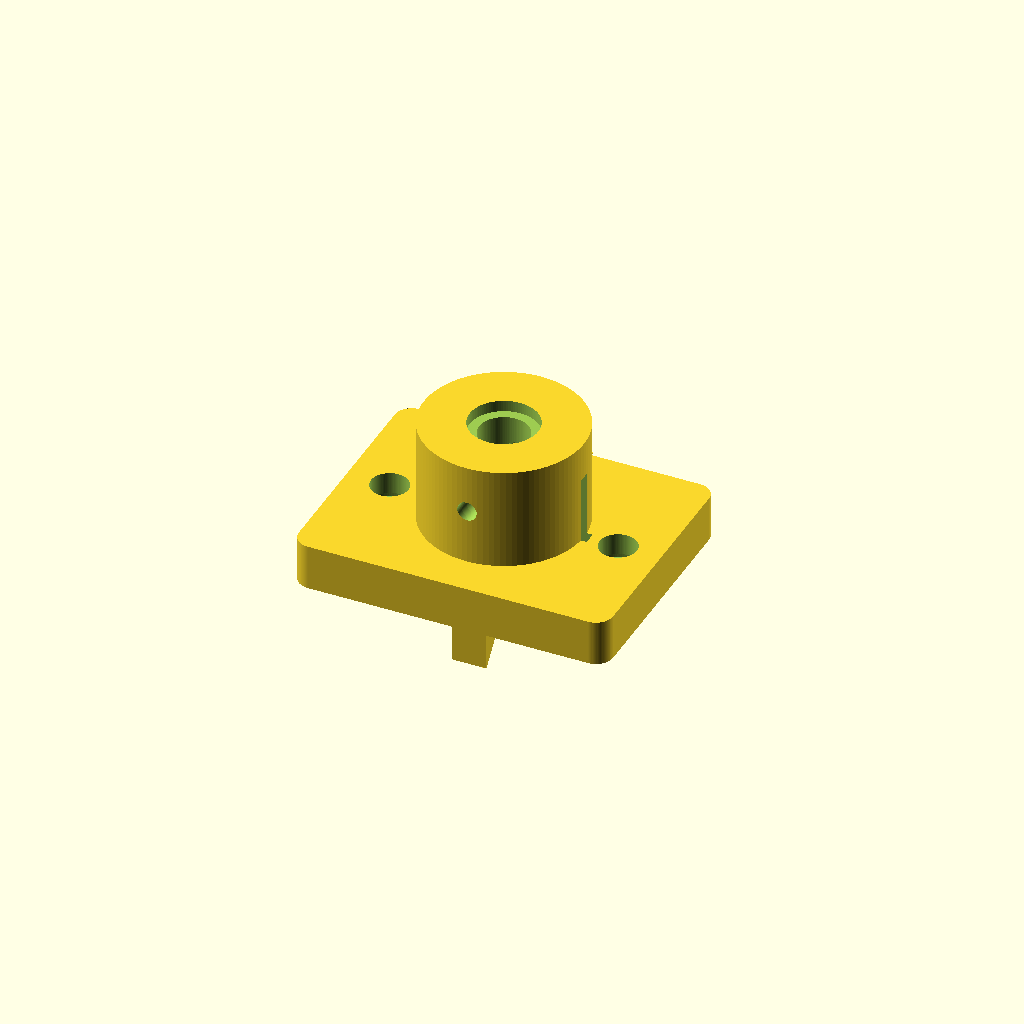
Cell 1: the model at its default parameters.
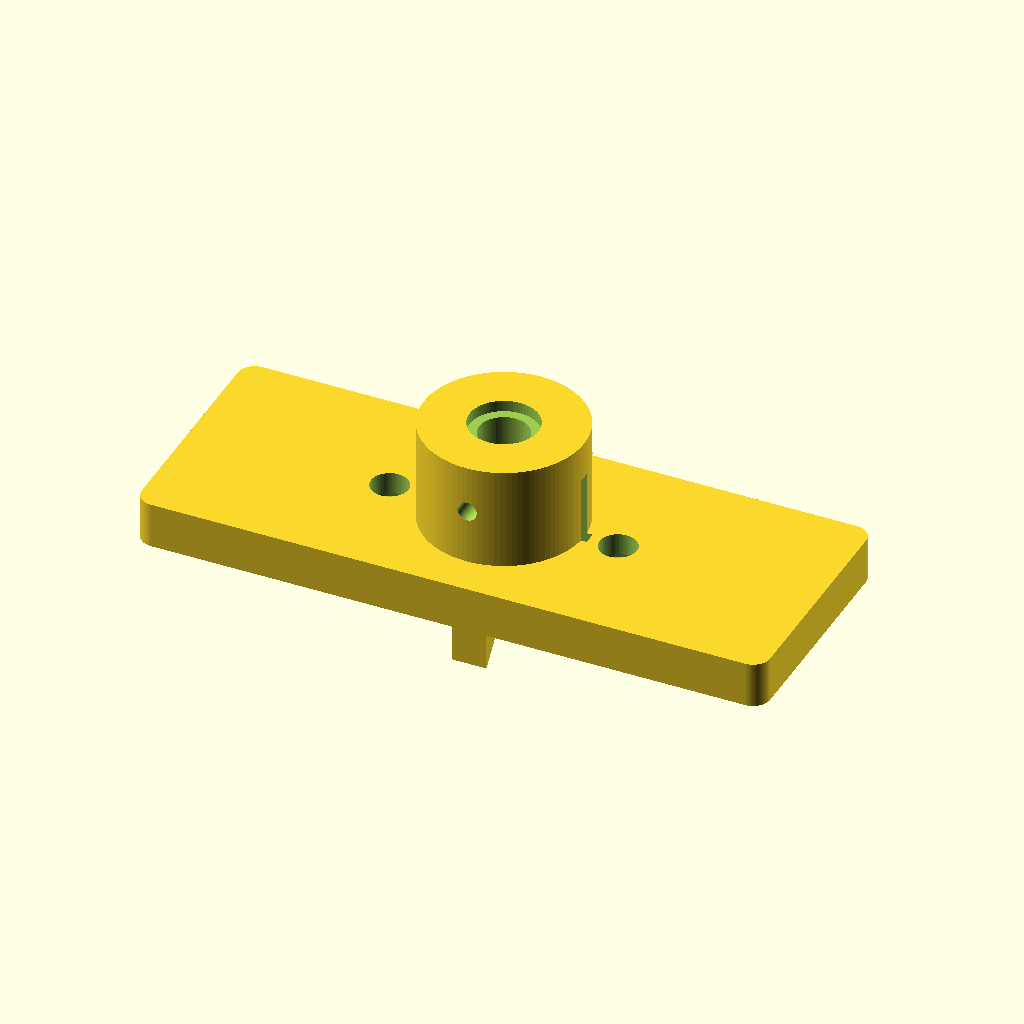
Cell 2: base_L = 110 (everything else at default).
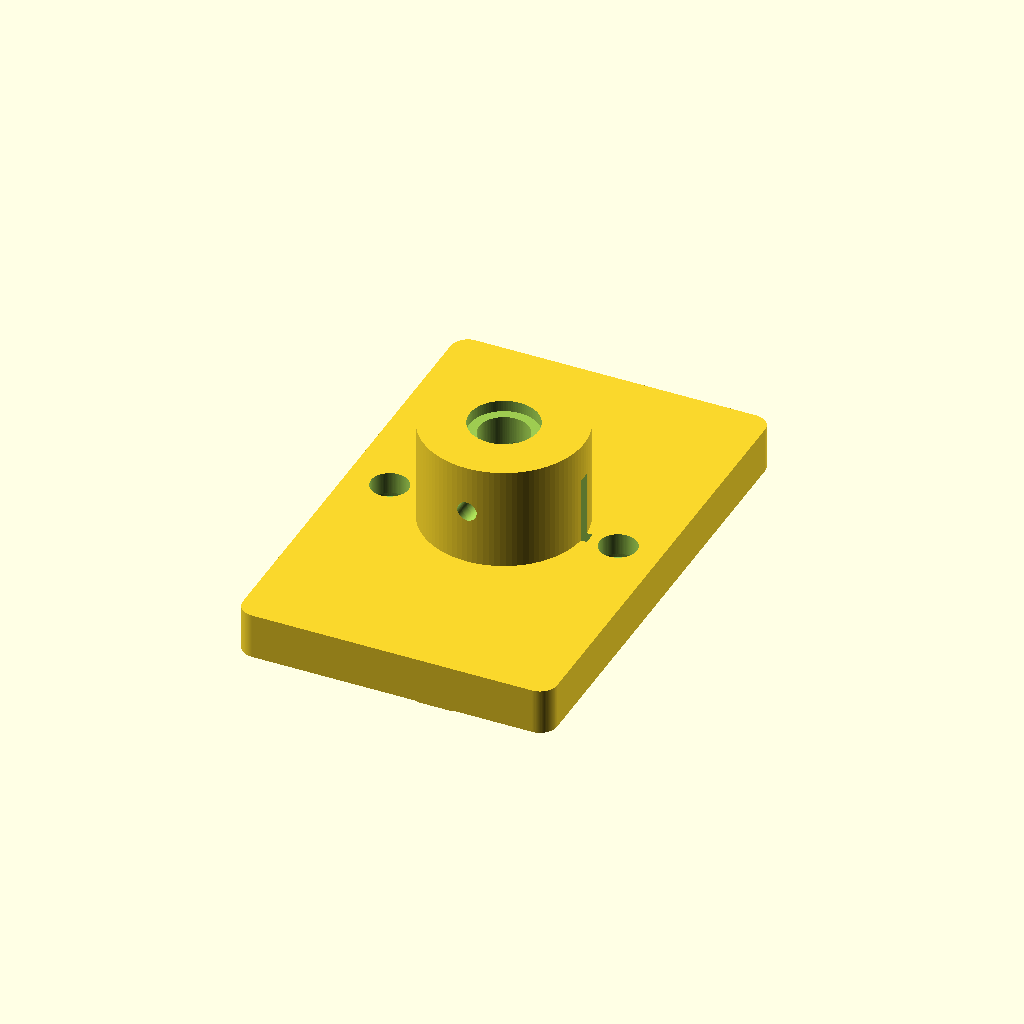
Cell 3: the same model with base_W = 84.
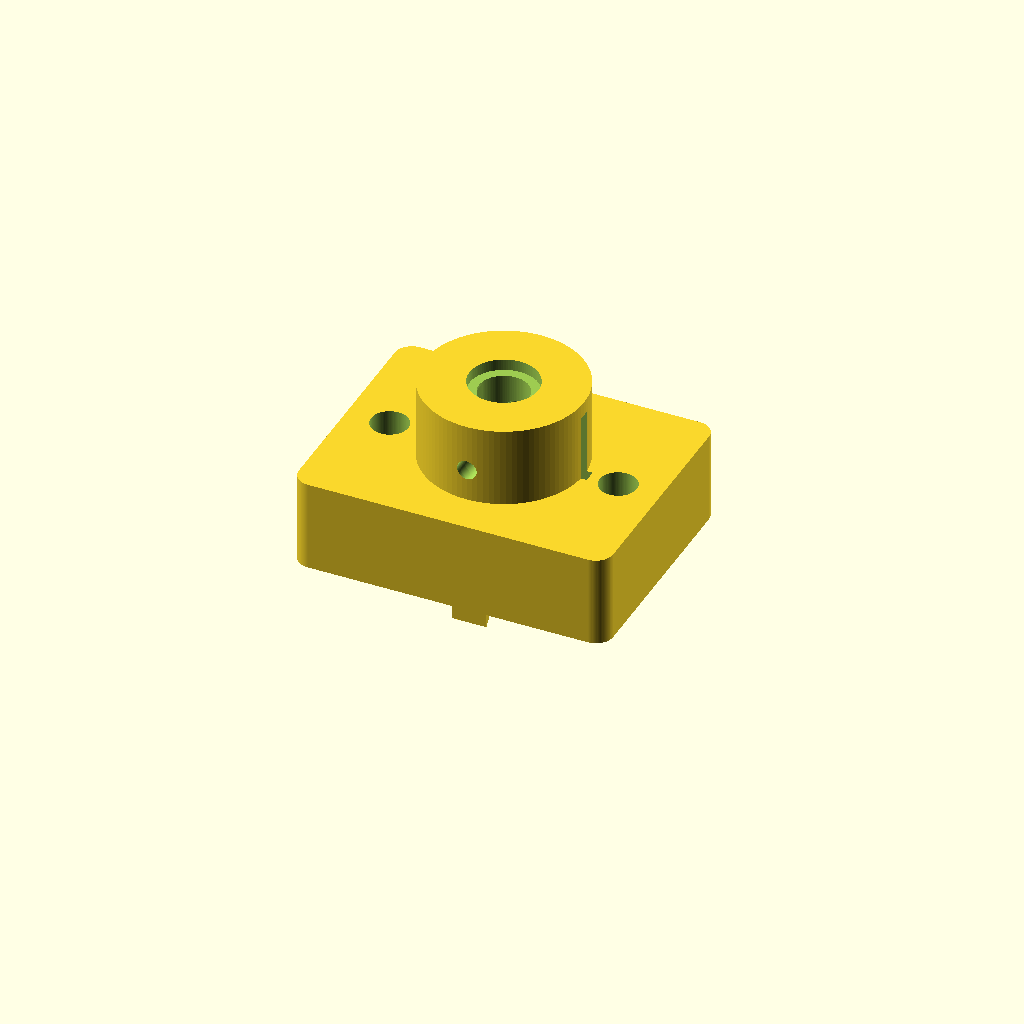
Cell 4: the same model with base_T = 16.
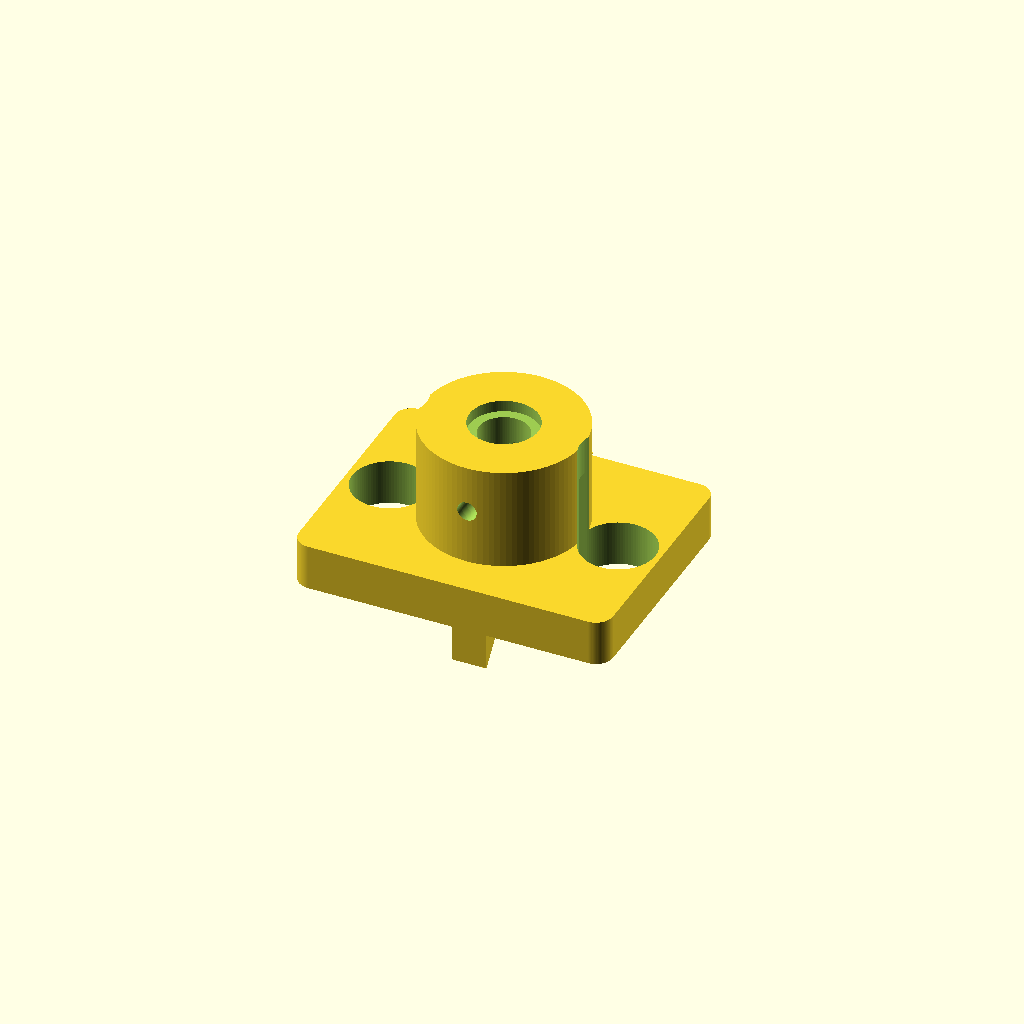
Cell 5 — mount_hole_d set to 13, the other parameters unchanged.
One fixed orthographic camera (rotation 55°, 0°, 25°; colour scheme Cornfield) for every cell.
OpenSCAD source file additional_study/matched_effort/results/direct_matched_calls/scad/pillow_block__KP08_15.scad:
$fn=96;

// Pillow block bearing for 8.0mm shaft, 55.0mm x 42.0mm base
// Parametric, printable housing with two mounting holes and a split clamp.

shaft_d = 8.0;

base_L = 55.0;
base_W = 42.0;
base_T = 8.0;

mount_hole_d = 6.5;          // clearance for M6
mount_hole_spacing = 40.0;   // center-to-center along length
mount_hole_edge_margin = (base_L - mount_hole_spacing)/2;

boss_outer_d = 28.0;         // outer diameter of bearing boss
boss_h = 22.0;               // height above base
bore_clearance = 0.35;       // extra clearance on shaft bore

seat_depth = 2.0;            // shallow counterbore at top for bushing/bearing lip (optional)
seat_d = 12.0;

clamp_slot_w = 2.2;          // split clamp slot width
clamp_bolt_d = 3.4;          // clearance for M3
clamp_nut_flat = 5.7;        // M3 nut across flats
clamp_nut_th = 2.6;
clamp_bolt_z = base_T + boss_h*0.62; // height of clamp bolt through boss
clamp_bolt_y = 0;            // centered

fillet_r = 3.0;

module rounded_rect_prism(L,W,H,r){
    // 2D rounded rectangle extruded
    linear_extrude(height=H)
        offset(r=r)
            square([L-2*r, W-2*r], center=true);
}

module hex_prism(af, h){
    // across flats = af
    r = af / (2*cos(30));
    linear_extrude(height=h)
        polygon([for(i=[0:5]) [r*cos(60*i), r*sin(60*i)]]);
}

module pillow_block(){
    difference(){
        union(){
            // Base
            translate([0,0,base_T/2])
                rounded_rect_prism(base_L, base_W, base_T, fillet_r);

            // Boss (bearing housing)
            translate([0,0,base_T])
                cylinder(d=boss_outer_d, h=boss_h);

            // Gussets (front/back)
            gus_w = base_W*0.62;
            gus_t = 6.0;
            gus_h = boss_h*0.75;
            for(s=[-1,1]){
                translate([0, s*(gus_w/2), base_T])
                    rotate([0,90,0])
                        linear_extrude(height=gus_t, center=true)
                            polygon([
                                [0,0],
                                [gus_h,0],
                                [0,gus_h*0.85]
                            ]);
            }
        }

        // Mounting holes
        for(x=[-mount_hole_spacing/2, mount_hole_spacing/2]){
            translate([x,0,-0.5])
                cylinder(d=mount_hole_d, h=base_T+boss_h+2);
            // light counterbore for screw head
            translate([x,0,base_T-2.2])
                cylinder(d=11.5, h=2.4);
        }

        // Shaft bore through boss
        translate([0,0,base_T-0.5])
            cylinder(d=shaft_d + 2*bore_clearance, h=boss_h+base_T+2);

        // Optional shallow seat at top
        translate([0,0,base_T+boss_h-seat_depth])
            cylinder(d=seat_d, h=seat_depth+0.6);

        // Split clamp slot (cuts through boss and slightly into base)
        translate([0,0,base_T-0.5])
            cube([boss_outer_d+2, clamp_slot_w, boss_h+base_T+2], center=true);

        // Clamp bolt through-hole (across Y)
        translate([0,0,clamp_bolt_z])
            rotate([90,0,0])
                cylinder(d=clamp_bolt_d, h=base_W+10, center=true);

        // Nut trap on +Y side
        translate([0, base_W/2 - 6.5, clamp_bolt_z])
            rotate([90,0,0])
                hex_prism(clamp_nut_flat, clamp_nut_th+0.6);

        // Bolt head recess on -Y side
        translate([0, -base_W/2 + 6.5, clamp_bolt_z])
            rotate([90,0,0])
                cylinder(d=6.6, h=3.2, center=false);
    }
}

pillow_block();
Customizer parameters (derived from the source; name, type, default, range or options):
shaft_d: number, default 8
base_L: number, default 55
base_W: number, default 42
base_T: number, default 8
mount_hole_d: number, default 6.5
mount_hole_spacing: number, default 40
boss_outer_d: number, default 28
boss_h: number, default 22
bore_clearance: number, default 0.35
seat_depth: number, default 2
seat_d: number, default 12
clamp_slot_w: number, default 2.2
clamp_bolt_d: number, default 3.4
clamp_nut_flat: number, default 5.7
clamp_nut_th: number, default 2.6
clamp_bolt_y: number, default 0
fillet_r: number, default 3
